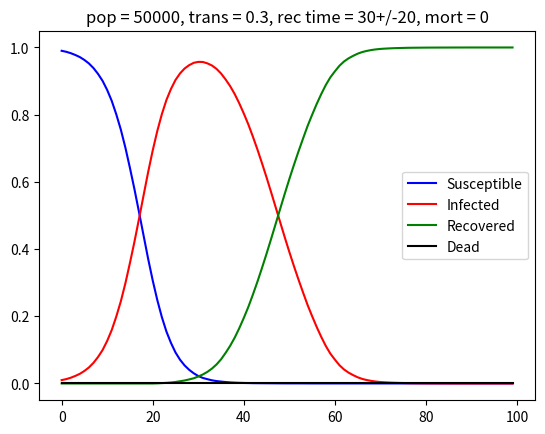
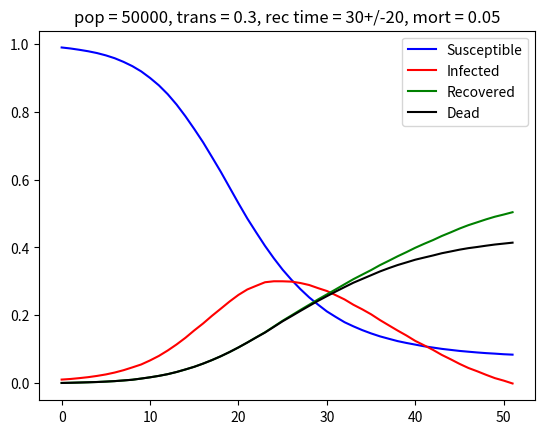
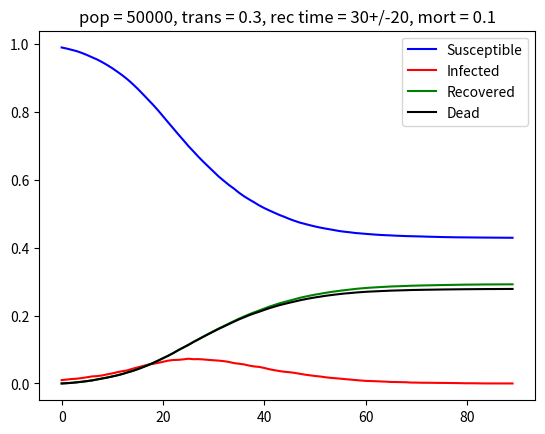
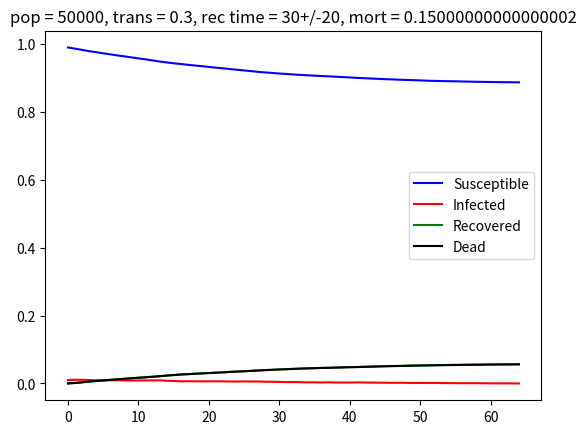
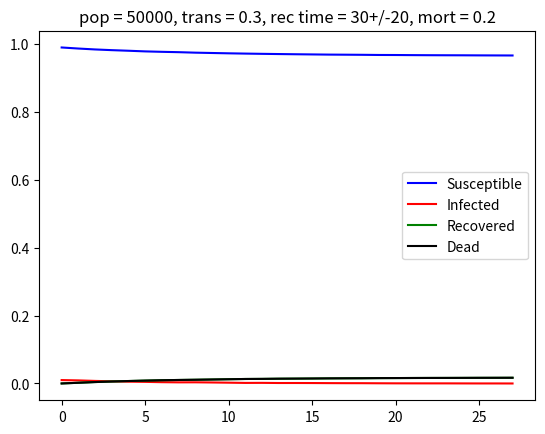
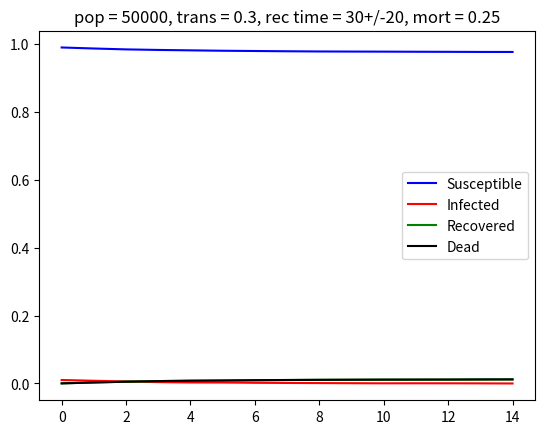
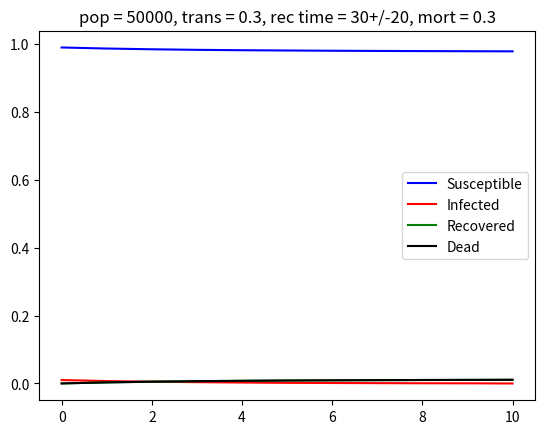
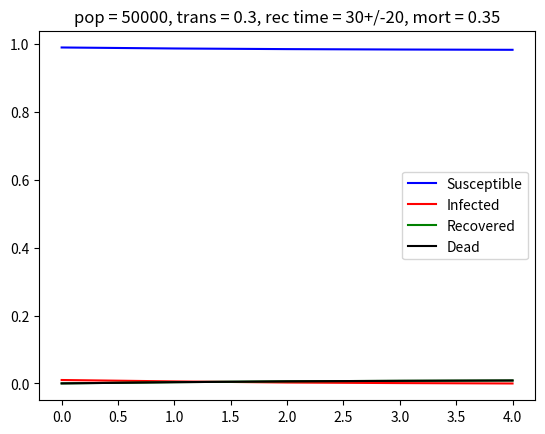
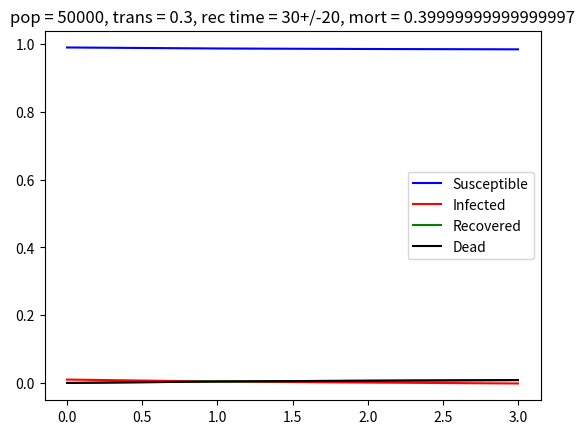
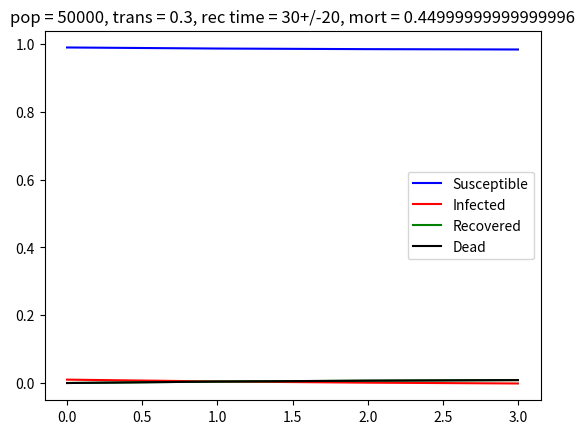

Source code (Python) for these figures, in order:
import random
import matplotlib.pyplot as plt

#To keep the sim from running forever on bad luck, also inits BC's
t_max = 10000
I_0 = 0.01
S_0 = 1-I_0
R_0 = 0
D_0 = 0

num_tests = 10


#init parameters, feel free to modulate
pop_size = 50000
recov_mean = 30
recov_dev = 20
p_trans = 0.3
mort = 0

for count in range(0, num_tests):
    #modifiers after each run of the sim, 0 indicates it stays constant
    pop_size_mod = 0
    recov_mean_mod = 0
    recov_dev_mod = 0
    p_trans_mod = 0
    mort_mod = 0.05

    # init counters
    pop = []
    t = 0
    infected = int(I_0 * pop_size)
    sus = pop_size-infected
    recovered = 0
    dead = 0

    #init the list and seed init infected
    # 0 -> sus, 1 -> inf, 2 -> rec, 3 -> dead
    # Second thing in the list is for days to recovery
    for i in range(0, pop_size):
        pop.append([0,0])
    for i in range(0, infected):
        pop[i][0] = 1
        r = random.random()
        pop[i][1] = int(recov_mean + (recov_dev*(r-0.5)))


    # init data lists
    x1 = [0.0]
    s_d = [float(sus/pop_size)]
    i_d = [float(infected/pop_size)]
    r_d = [float(recovered/pop_size)]
    d_d = [float(dead/pop_size)]

    # Stop the sim on "end"
    while(t < t_max and infected > 0):
        t+=1
    #    print("\n\nSusceptible: " + str(sus) + "\nInfected: " + str(infected) + "\nRecovered: " + str(recovered))

        # q is just a dummy counter to track the number of entries that need to be checked
        # The first 'q' entries in pop are guranteed to be non-zero, and thus represetnts the non-suceptible population
        q = recovered+infected+dead
        for i in range(0, q):
            # this is to ignore recovered or dead individuals
            if(pop[i][0] == 1):
                # First roll to determine if a new person is infected
                # That p_trans * float(sus/pop_size) comes from the expression that S' = -t * I * S, and so is reflected here
                # The affect is that the infected curve is "smoother" and more realistic
                # (try removing it and you'll see what I mean)
                if (random.random() < p_trans*(float(sus/pop_size))) and (sus > 0):
                    # update next 0 tuple and update counters
                    pop[recovered+infected][0] = 1
                    pop[recovered+infected][1] = int(recov_mean + recov_dev*(random.random()-0.5))
                    infected+=1
                    sus-=1
                # determine if this individual dies
                if (random.random() < mort):
                    pop[i][0] = 3
                    pop[i][1] = 0
                    dead += 1
                    infected -= 1
                #determine if this individual recovers and/or decrement the recovery time counter
                if(pop[i][1] > 0):
                    pop[i][1] -= 1
                else:
                    pop[i][0] = 2
                    recovered+=1
                    infected-=1
        # append aggregate data at end of each step
        x1.append(t)
        s_d.append(float(sus/pop_size))
        i_d.append(float(infected/pop_size))
        r_d.append(float(recovered/pop_size))
        d_d.append(float(dead/pop_size))

    #plot data at end of each sim
    plt.plot(x1, s_d, label = "Susceptible", color="blue")
    plt.plot(x1, i_d, label = "Infected", color="red")
    plt.plot(x1, r_d, label = "Recovered", color="green")
    plt.plot(x1, d_d, label = "Dead", color="black")
    plt.title(label=("pop = " +str(pop_size) + ", trans = " + str(p_trans) + ", rec time = "+str(recov_mean)+"+/-"+str(recov_dev) +", mort = "+str(mort)))
#    plt.set_ylabel('% of Pop.')
#    plt.set_xlabel('Steps')
    plt.legend()
    plt.savefig("result_"+str(count+1)+".png")
    plt.clf()
    #modify params for consecutive tests
    p_trans += p_trans_mod
    recov_mean += recov_mean_mod
    recov_dev += recov_dev_mod
    pop_size += pop_size_mod
    mort += mort_mod
